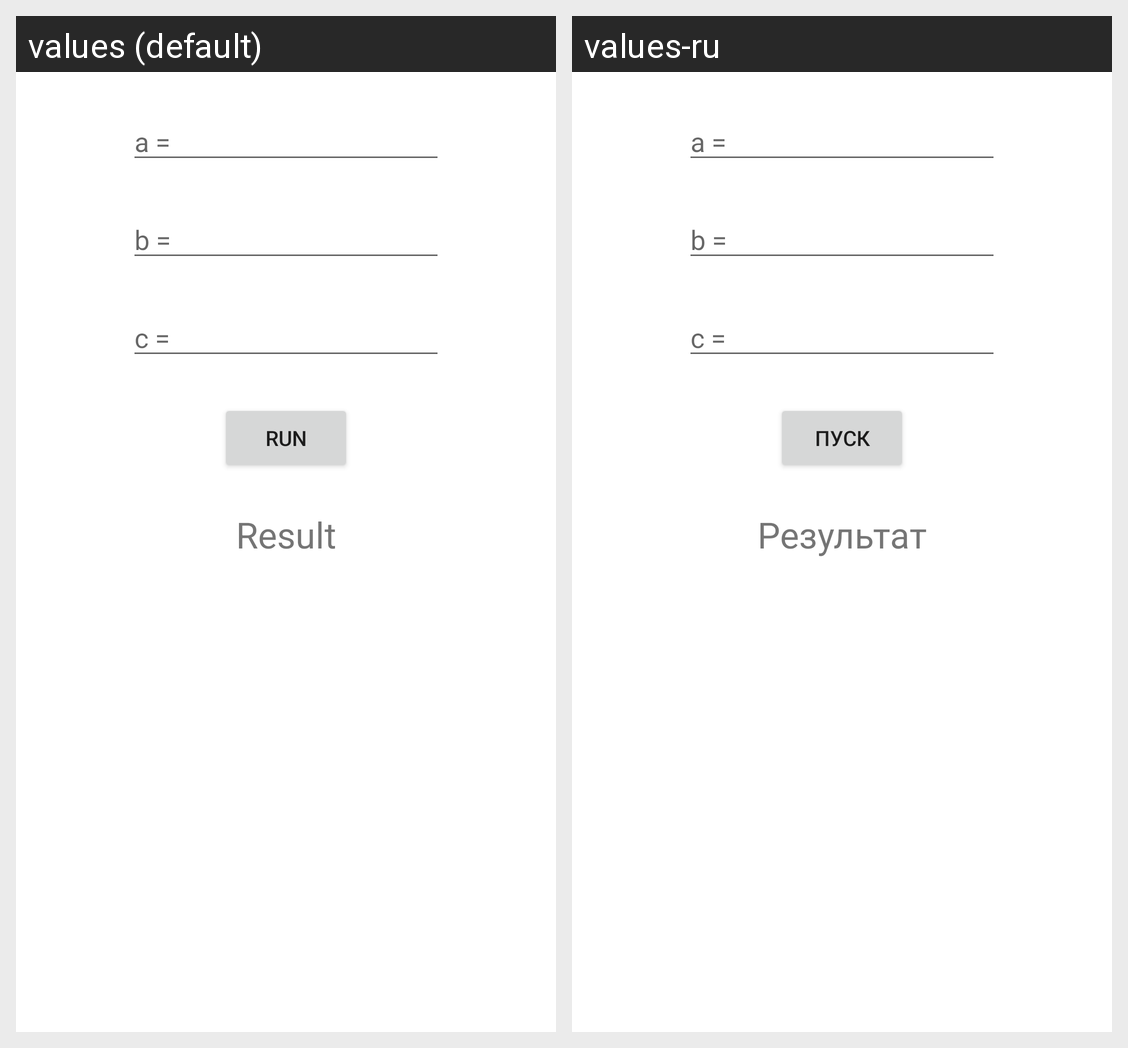

Translations of the strings shown on this Android screen, per locale in the grid:
Android screen res/layout/fragment_dz16_task2.xml rendered under 2 locales, left to right: values (default), values-ru. Device: Nexus 5 (rendered at 1080×1920; each locale shown at half size, 540×960, under a caption strip naming it); theme AppTheme.
Strings drawn on this screen, with the default value and each locale's value (text and hints the layout hard-codes, and strings that could not be matched under every locale, appear in the picture but are not listed):

a
  values: a =
  values-ru: a =

b
  values: b =
  values-ru: b =

c
  values: с =
  values-ru: с =

run
  values: Run
  values-ru: Пуск

result
  values: Result
  values-ru: Результат
